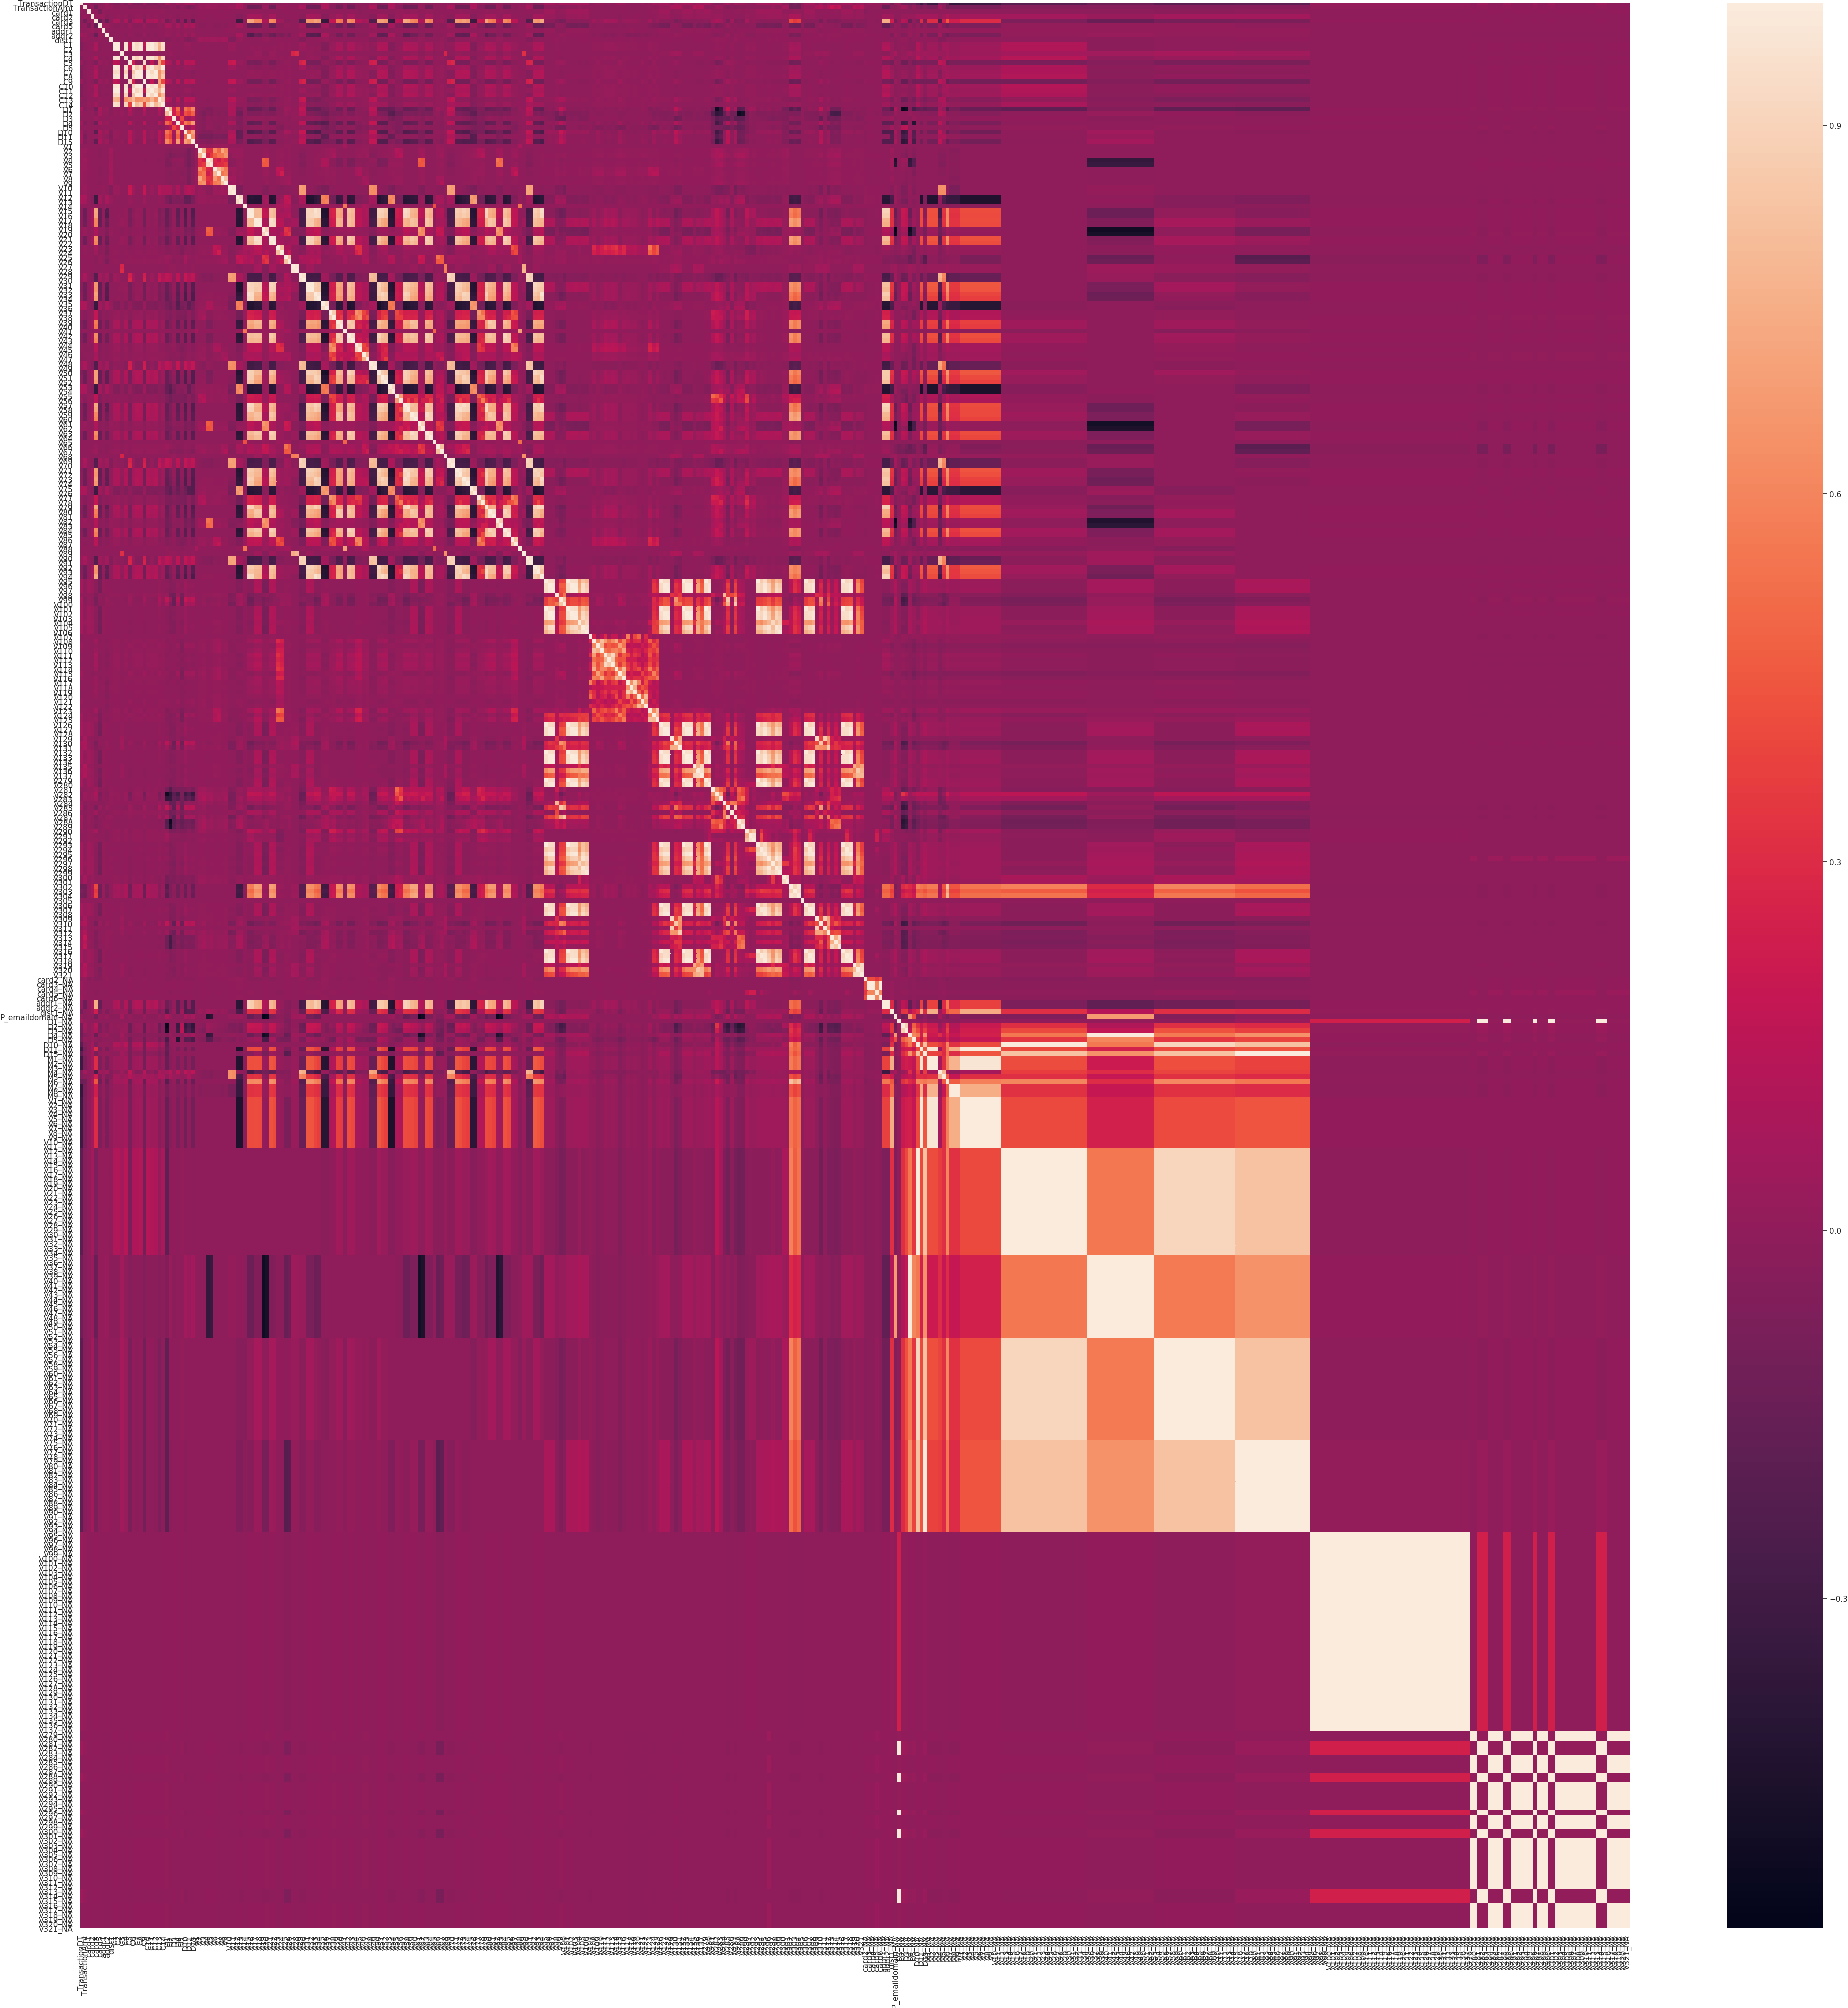

The table this chart was drawn from, first rows:
, TransactionDT, TransactionAmt, card1, card2, card3, card5, addr1, addr2, dist1, C1, C2, C3, C4, C5, C6, C7, C8, C9, C10, C11, C12, C13, C14
TransactionDT, 1.0, 0.01192, 0.01062, -0.01906, -0.01121, -0.02405, -4.827144504423491e-05, 0.04923, -0.01698, -0.04932, -0.05113, -0.007546, -0.0531, 0.0238, -0.04661, -0.0554, -0.05629, 0.03273, -0.05773, -0.05018, -0.05474, -0.01502, -0.03972
TransactionAmt, 0.01192, 1.0, -0.005725, 0.01596, -0.1096, 0.003041, -0.007337, 0.02799, 0.01715, -0.01772, -0.01847, -0.004798, -0.01015, -0.03056, -0.01698, -0.01706, -0.01482, -0.03002, -0.01596, -0.01731, -0.01714, -0.04003, -0.02243
card1, 0.01062, -0.005725, 1.0, 0.004919, 0.002961, -0.09332, 0.01912, -5.599769566275621e-05, 0.003241, 0.005716, 0.005199, -0.00471, 0.005193, 0.005752, 0.006575, 0.004641, 0.004645, 0.00437, 0.003794, 0.005808, 0.00421, 0.0043, 0.007366
card2, -0.01906, 0.01596, 0.004919, 1.0, 0.02377, 0.03018, 0.02829, -0.021, -0.008313, 0.00618, 0.007501, 0.006995, 0.01263, -0.01939, 0.005235, 0.008873, 0.01102, -0.02453, 0.01125, 0.007079, 0.008843, -0.008667, 0.001572
card3, -0.01121, -0.1096, 0.002961, 0.02377, 1.0, -0.1581, 0.0002504, -0.1503, -0.0006707, 0.08093, 0.09415, -0.0107, 0.09043, -0.06129, 0.06735, 0.107, 0.102, -0.07601, 0.103, 0.08008, 0.1075, 0.006016, 0.04727
card5, -0.02405, 0.003041, -0.09332, 0.03018, -0.1581, 1.0, 0.03204, 0.0326, 0.005215, -0.01572, -0.01854, -0.003859, -0.02183, 0.02723, -0.01165, -0.02326, -0.02328, 0.03265, -0.02269, -0.01582, -0.02327, 0.01218, -0.006293
addr1, -4.827144504423491e-05, -0.007337, 0.01912, 0.02829, 0.0002504, 0.03204, 1.0, -0.002765, -0.0008188, 0.0008487, 0.0007823, 0.003397, -3.4230317794592056e-05, 0.006935, 0.0008733, 1.6146318557448548e-05, 0.0003074, 0.00388, 0.0004072, 0.001084, 2.5818538661168197e-05, 0.0008899, 0.002078
addr2, 0.04923, 0.02799, -5.599769566275621e-05, -0.021, -0.1503, 0.0326, -0.002765, 1.0, -0.000942, -0.006898, -0.01101, 0.0004688, -0.01168, 0.01698, -0.005827, -0.01578, -0.01325, 0.02104, -0.01493, -0.0082, -0.01532, 0.006846, -0.00142
dist1, -0.01698, 0.01715, 0.003241, -0.008313, -0.0006707, 0.005215, -0.0008188, -0.000942, 1.0, -0.003168, -0.002341, 9.361319596513088e-16, -2.2495816909198626e-15, -0.01579, -0.004468, 1.2452131556803925e-15, -1.4367474488836025e-15, -0.0157, -1.4570080310996225e-16, -0.003298, 1.2168340471424614e-05, -0.01475, -0.00699
C1, -0.04932, -0.01772, 0.005716, 0.00618, 0.08093, -0.01572, 0.0008487, -0.006898, -0.003168, 1.0, 0.9951, -0.003467, 0.9678, 0.1659, 0.9822, 0.9263, 0.9677, 0.176, 0.9582, 0.9965, 0.9279, 0.7746, 0.9518
C2, -0.05113, -0.01847, 0.005199, 0.007501, 0.09415, -0.01854, 0.0007823, -0.01101, -0.002341, 0.9951, 1.0, -0.003339, 0.9721, 0.1265, 0.9748, 0.9389, 0.9759, 0.1336, 0.9706, 0.9939, 0.9403, 0.7512, 0.9361
C3, -0.007546, -0.004798, -0.00471, 0.006995, -0.0107, -0.003859, 0.003397, 0.0004688, 9.361319596513088e-16, -0.003467, -0.003339, 1.0, -0.00172, -0.008101, -0.004711, -0.00173, -0.001203, -0.01007, -0.001494, -0.003583, -0.001763, -0.007747, -0.005091
C4, -0.0531, -0.01015, 0.005193, 0.01263, 0.09043, -0.02183, -3.4230317794592056e-05, -0.01168, -2.2495816909198626e-15, 0.9678, 0.9721, -0.00172, 1.0, -0.01284, 0.9623, 0.8951, 0.96, -0.01597, 0.9525, 0.9745, 0.8946, 0.6445, 0.9077
C5, 0.0238, -0.03056, 0.005752, -0.01939, -0.06129, 0.02723, 0.006935, 0.01698, -0.01579, 0.1659, 0.1265, -0.008101, -0.01284, 1.0, 0.2324, -0.00997, -0.01165, 0.9258, -0.01185, 0.1689, -0.009875, 0.7175, 0.3789
C6, -0.04661, -0.01698, 0.006575, 0.005235, 0.06735, -0.01165, 0.0008733, -0.005827, -0.004468, 0.9822, 0.9748, -0.004711, 0.9623, 0.2324, 1.0, 0.8586, 0.922, 0.2507, 0.9144, 0.9911, 0.8582, 0.8085, 0.9842
C7, -0.0554, -0.01706, 0.004641, 0.008873, 0.107, -0.02326, 1.6146318557448548e-05, -0.01578, 1.2452131556803925e-15, 0.9263, 0.9389, -0.00173, 0.8951, -0.00997, 0.8586, 1.0, 0.983, -0.0124, 0.9851, 0.9152, 0.9995, 0.6324, 0.7947
C8, -0.05629, -0.01482, 0.004645, 0.01102, 0.102, -0.02328, 0.0003074, -0.01325, -1.4367474488836025e-15, 0.9677, 0.9759, -0.001203, 0.96, -0.01165, 0.922, 0.983, 1.0, -0.01449, 0.997, 0.9627, 0.983, 0.6532, 0.8602
C9, 0.03273, -0.03002, 0.00437, -0.02453, -0.07601, 0.03265, 0.00388, 0.02104, -0.0157, 0.176, 0.1336, -0.01007, -0.01597, 0.9258, 0.2507, -0.0124, -0.01449, 1.0, -0.01473, 0.1824, -0.01221, 0.7041, 0.3974
C10, -0.05773, -0.01596, 0.003794, 0.01125, 0.103, -0.02269, 0.0004072, -0.01493, -1.4570080310996225e-16, 0.9582, 0.9706, -0.001494, 0.9525, -0.01185, 0.9144, 0.9851, 0.997, -0.01473, 1.0, 0.9561, 0.9838, 0.6539, 0.853
C11, -0.05018, -0.01731, 0.005808, 0.007079, 0.08008, -0.01582, 0.001084, -0.0082, -0.003298, 0.9965, 0.9939, -0.003583, 0.9745, 0.1689, 0.9911, 0.9152, 0.9627, 0.1824, 0.9561, 1.0, 0.9157, 0.7793, 0.9625
C12, -0.05474, -0.01714, 0.00421, 0.008843, 0.1075, -0.02327, 2.5818538661168197e-05, -0.01532, 1.2168340471424614e-05, 0.9279, 0.9403, -0.001763, 0.8946, -0.009875, 0.8582, 0.9995, 0.983, -0.01221, 0.9838, 0.9157, 1.0, 0.6317, 0.7939
C13, -0.01502, -0.04003, 0.0043, -0.008667, 0.006016, 0.01218, 0.0008899, 0.006846, -0.01475, 0.7746, 0.7512, -0.007747, 0.6445, 0.7175, 0.8085, 0.6324, 0.6532, 0.7041, 0.6539, 0.7793, 0.6317, 1.0, 0.8807
C14, -0.03972, -0.02243, 0.007366, 0.001572, 0.04727, -0.006293, 0.002078, -0.00142, -0.00699, 0.9518, 0.9361, -0.005091, 0.9077, 0.3789, 0.9842, 0.7947, 0.8602, 0.3974, 0.853, 0.9625, 0.7939, 0.8807, 1.0
D1, 0.07397, -0.03988, -0.006612, -0.006046, -0.1026, 0.09895, 0.007282, 0.03038, -0.03168, 0.005679, 0.001757, 0.01192, -0.02221, 0.1319, 0.01583, -0.01664, -0.01896, 0.1452, -0.01592, 0.006528, -0.01631, 0.1372, 0.03735
D2, 0.0194, -0.001909, -0.009357, 0.009047, -0.03421, 0.06659, 0.007485, 0.01209, -0.02778, 0.007681, 0.005569, 0.02086, -0.005741, 0.07517, 0.01429, -0.007642, -0.006587, 0.07598, -0.00402, 0.008756, -0.007661, 0.0858, 0.02477
D3, -0.005279, -0.001458, -0.003971, 0.0008137, 0.02691, 0.003687, 0.004658, -0.006678, 0.001276, 0.0001988, 0.0004549, 0.00407, 0.003288, -0.01582, -0.001684, 0.002623, 0.002949, -0.01912, 0.002733, 0.0001528, 0.002612, -0.02414, -0.003628
D4, 0.04871, -0.04636, -0.002295, -0.01184, -0.1269, 0.0804, 0.008259, 0.03564, -0.02252, 0.005771, -0.0009841, -7.614735887275733e-05, -0.02069, 0.1306, 0.0144, -0.02313, -0.0221, 0.1365, -0.02221, 0.005036, -0.02247, 0.1199, 0.04114
D5, 0.001181, -0.0009753, -0.002144, -0.002596, 0.005779, 0.0002598, 0.003743, -0.002339, 0.002237, -0.005352, -0.005747, 4.1613745804604085e-05, -0.001463, -0.01708, -0.006003, -0.002255, -0.002056, -0.01967, -0.001973, -0.004952, -0.002595, -0.02612, -0.007906
D10, 0.05321, -0.03837, -0.0007853, -0.005843, -0.1952, 0.0888, 0.01197, 0.05122, -0.04727, 0.02555, 0.01569, 0.006244, -0.003251, 0.137, 0.03597, -0.003897, -0.003371, 0.1502, -0.002904, 0.025, -0.003889, 0.1457, 0.06149
D11, 0.06959, -0.07322, -0.003694, 0.004406, 0.0001213, 0.0513, 0.007944, 0.0009586, -0.05681, 0.02475, 0.01938, 9.915698758504886e-15, 1.4875614004131147e-14, 0.1236, 0.03345, 7.608213733410773e-15, 1.474691013136202e-14, 0.1219, 1.3101274588068804e-14, 0.02379, 0.0001267, 0.1326, 0.05497
D15, 0.06523, -0.05302, -0.004451, -0.01321, -0.1791, 0.1006, 0.0119, 0.04738, -0.03234, 0.003876, -0.004573, 0.009939, -0.02668, 0.1497, 0.01635, -0.02999, -0.02886, 0.1593, -0.0281, 0.002156, -0.02996, 0.142, 0.04567
V1, 0.0009343, 0.0008092, 0.0002271, -0.0005881, 1.9148956763670177e-06, -0.001308, -0.001267, -1.022878872806146e-05, -3.2695105332657084e-05, 0.0002912, 0.0002388, -5.215801121084164e-16, -4.92643754559186e-16, 0.001449, 0.0003801, 6.710887226888372e-17, -2.0662848372894374e-16, 0.001473, -6.441812960597813e-16, 0.0002904, 2.7508747677776883e-06, 0.001414, 0.0006361
V2, 0.03016, 0.02366, 0.002462, 0.003332, 1.2926167062291323e-05, -0.0127, -0.002941, 0.0004643, 0.06016, -0.0009588, -0.0002221, 3.947636565438795e-15, 7.872162465378918e-15, -0.006679, -0.001018, 5.830101097430956e-15, 1.793220578837649e-15, -0.002889, -8.183546875501893e-15, -0.0009424, 8.542275900221901e-05, -0.006783, -0.002672
V3, 0.03037, 0.01114, 0.00405, 0.003863, -0.0002131, -0.01323, -0.003023, 0.0004892, 0.05518, 0.000244, 0.001146, -7.195035766316475e-15, -8.416287347453784e-16, -0.00351, 0.001087, 3.902633968207629e-15, 6.59480697297299e-15, 0.003108, -5.352553952343195e-15, 0.0003821, 0.0001828, -0.002619, -0.000379
V4, 0.02462, 0.04032, 0.003679, -0.0005885, -0.0001469, -0.002814, -0.0005373, -0.000294, 0.05536, -0.002731, -0.002175, 3.5386839712618412e-15, -4.318925119965793e-15, -0.01011, -0.00132, -2.615619388688952e-16, -3.541289636875271e-15, -0.01528, -2.0446126679456293e-15, -0.003032, 1.5152131077340898e-05, -0.01431, -0.00577
V5, 0.02274, 0.03445, 0.004205, -3.272672235701688e-05, -0.0001905, -0.004248, -0.0004508, -0.0001657, 0.05797, -0.001725, -0.00122, 4.887506759969288e-16, 4.0084831128523525e-15, -0.007495, 0.0007178, 3.0114284961966826e-15, 7.156421761264337e-16, -0.009616, -1.7558599936108839e-15, -0.00195, 9.050630855575722e-05, -0.009946, -0.003815
V6, 0.02621, 0.0279, 0.001996, 0.006749, 7.651160179706564e-05, -0.01272, -0.006758, 0.0004001, 0.05956, -0.0004958, -0.0006523, 7.331269184139004e-15, -2.402162383178738e-15, -0.00431, -0.0013, -1.5878157341287513e-15, -4.544824325925244e-15, -0.003704, -5.109714144173943e-15, -0.001043, 5.25810212988654e-05, -0.005441, -0.00209
V7, 0.02624, 0.01765, 0.001693, 0.004176, 8.185848189061097e-05, -0.01668, -0.009236, 0.0004377, 0.05387, 0.0009374, 0.0002188, 3.1723700323993156e-15, 3.0509093822540152e-15, -0.0007028, 0.00045, 7.736638768751326e-15, -5.7602778862584794e-15, 0.001319, -3.9622452893363e-15, 6.55303221873656e-05, 0.0001222, -0.001014, 0.0007878
V8, 0.02536, 0.01466, -0.0002921, 0.003175, 2.104502031775213e-05, -0.01033, -0.003015, 0.0002496, 0.07115, -0.0007537, -0.0006017, 2.2737273088899536e-15, -8.121434581504452e-15, -0.005444, -0.0009299, -1.187347530810592e-15, 2.0494377789577744e-15, -0.00177, -1.0446664679792645e-15, -0.0006454, 5.0713901210081096e-05, -0.005553, -0.002148
V9, 0.02445, 0.008923, 0.002191, 0.004685, -3.9200645527194453e-05, -0.01433, 0.002991, 0.0002897, 0.07179, 0.0001142, 0.0002715, -1.3780106743940765e-15, -1.0020754333349526e-15, -0.003654, 0.0004342, -4.609669401354865e-16, 4.413990815219309e-15, 0.003179, 7.832676007534429e-15, 0.0005065, 0.0001306, -0.002158, -0.0003582
V10, 0.009266, 0.03432, 0.001342, -0.002671, -0.0001559, 0.002142, 0.01143, 0.0009128, -0.05357, 0.03357, 0.02628, 7.85679444275135e-16, 2.239767969609946e-15, 0.1914, 0.0447, 8.571986900691474e-16, 1.8523219707694909e-16, 0.1741, -2.792031112831666e-16, 0.0342, -0.0005908, 0.1326, 0.07524
V11, 0.01076, 0.02846, -0.0004897, -0.001229, -0.0003687, 0.0001581, 0.01282, 0.0008995, -0.05142, 0.03623, 0.02844, -6.396063746482222e-16, -1.1412060496047357e-15, 0.2065, 0.04838, 4.656202822764585e-16, 5.105593196607426e-16, 0.189, -1.6888911168458747e-15, 0.03707, -0.0005479, 0.1443, 0.0811
V12, 0.08722, 0.0823, -0.002167, -0.03991, -0.3145, 0.06021, -0.005043, 0.08205, 0.01855, -0.002715, -0.006101, -0.0106, -0.007198, 0.01714, -9.980228827875279e-05, -0.006355, -0.007242, 0.03586, -0.006929, -0.002334, -0.006357, 0.008464, 0.003643
V13, 0.08566, 0.07364, -0.001305, -0.03986, -0.323, 0.06341, -0.006575, 0.0844, 0.02132, -0.001781, -0.005555, -0.01088, -0.007392, 0.02168, 0.001446, -0.006526, -0.007437, 0.04336, -0.007116, -0.001455, -0.006456, 0.01565, 0.005976
V14, -0.002937, 0.001235, -0.001468, -0.00598, 0.0061, -0.001223, -0.001785, -0.001202, -3.4173827083725455e-06, 0.0003432, 0.0002061, -0.007874, -0.001376, 0.005174, 0.0004121, 0.0001256, -0.0006091, 0.006434, -0.0007167, 0.000194, 0.0001476, 0.004226, 0.0012
V15, -0.02627, -0.1372, 0.002511, 0.06391, 0.7317, -0.1578, 0.005302, -0.214, 5.6258017963788296e-05, -0.004786, 0.007104, -0.003557, 0.01424, -0.08518, -0.01367, 0.01651, 0.01513, -0.1059, 0.01399, -0.0053, 0.01655, -0.07424, -0.03271
V16, -0.02871, -0.1342, 0.002461, 0.06249, 0.7174, -0.1547, 0.006211, -0.2394, 5.504660481524699e-05, -0.001512, 0.0106, -0.003481, 0.0178, -0.08335, -0.009644, 0.02048, 0.01872, -0.1036, 0.01801, -0.001564, 0.02013, -0.06982, -0.02868
V17, -0.01731, -0.1218, 0.006666, 0.06941, 0.6066, -0.1523, 0.01212, -0.1287, 5.621930922760322e-05, -0.005484, 0.004417, 0.02247, 0.01391, -0.08512, -0.01471, 0.01247, 0.01538, -0.1058, 0.01384, -0.006255, 0.01267, -0.06908, -0.03191
V18, -0.01914, -0.1203, 0.006454, 0.06845, 0.5989, -0.1507, 0.01206, -0.1448, 5.565862311466372e-05, -0.002707, 0.007428, 0.02209, 0.01705, -0.08427, -0.01143, 0.01588, 0.01864, -0.1048, 0.01744, -0.003094, 0.01583, -0.06591, -0.0287
V19, 0.009613, 0.02493, -0.002504, 0.01016, 0.1028, -0.008507, -0.0003421, -0.04449, 0.01927, -0.003886, -0.001287, -0.01738, 0.002988, -0.02534, -0.003603, 0.003442, 0.002347, -0.03639, 0.001755, -0.004424, 0.003319, -0.03038, -0.01201
V20, 0.00249, 0.01984, -0.0009347, 0.007619, 0.08205, -0.003166, -0.002623, -0.05991, 0.02011, 0.0002429, 0.002534, -0.01676, 0.005367, -0.01647, 0.002407, 0.006141, 0.004786, -0.02386, 0.00455, 0.0001101, 0.005786, -0.01751, -0.005159
V21, -0.01763, -0.1268, 0.006295, 0.07332, 0.6252, -0.1571, 0.01276, -0.1289, 5.846650108936663e-05, -0.006233, 0.004141, 0.02211, 0.01407, -0.08852, -0.01574, 0.01297, 0.01525, -0.1101, 0.01471, -0.006893, 0.0131, -0.07138, -0.03331
V22, -0.01657, -0.1223, 0.001048, 0.06647, 0.5929, -0.1477, 0.01351, -0.1401, 5.62647310465061e-05, -0.002998, 0.007289, 0.02236, 0.01717, -0.08519, -0.01177, 0.01637, 0.01852, -0.1059, 0.0207, -0.00323, 0.01622, -0.06312, -0.02869
V23, -0.001251, 0.01612, -0.00468, -0.0004111, 0.06868, -0.01864, -0.0007536, -0.05516, 0.005099, 0.005977, 0.006928, -0.0009198, 0.005124, -0.01555, 0.0004637, 0.004823, 0.006102, -0.01619, 0.003382, 0.002681, 0.005926, -0.0125, -0.004338
V24, -0.0007674, 0.01177, -0.0007747, -0.004963, 0.04388, -0.01503, -0.001064, -0.07649, 0.003073, 0.01037, 0.01054, -0.001286, 0.008418, -0.009261, 0.006895, 0.008664, 0.009435, -0.005895, 0.007625, 0.007643, 0.009289, -0.001119, 0.003636
V25, 0.004475, 0.002892, 0.001551, -0.001225, -0.01409, 0.009243, -0.0004658, -0.0349, 3.924319562147208e-05, 0.005079, 0.004754, -0.001502, 0.002745, 0.01137, 0.006718, 0.002991, 0.002364, 0.01585, 0.002698, 0.005726, 0.002928, 0.01535, 0.008067
V26, -0.0003635, -0.0008157, 0.002482, 0.001021, -0.0121, 0.007524, 0.0009786, -0.07995, 0.005349, 0.01088, 0.01107, -0.001693, 0.00899, 0.0124, 0.01393, 0.009898, 0.008822, 0.01981, 0.01026, 0.0126, 0.009364, 0.02228, 0.01464
V27, -0.005258, 0.0016, -0.002469, 0.003805, -0.007792, -0.002766, 0.0005065, 0.002079, 4.145816452634545e-06, -0.001333, -0.001202, 0.2754, 0.0001832, -0.006277, -0.002174, -0.0001572, 0.0002805, -0.007805, 0.0002202, -0.001375, -0.0001836, -0.005263, -0.002679
V28, -0.003363, 0.00308, -0.002635, 0.001787, -0.00766, -0.002667, -0.0008732, 0.002044, 4.075214144919713e-06, -0.001301, -0.001184, 0.2982, 0.0001635, -0.00617, -0.002138, -0.0001545, 0.0002681, -0.007672, 0.0002101, -0.001353, -0.0001804, -0.005194, -0.002635
V29, 0.01217, 0.08509, 0.0006889, -0.02806, -0.2186, 0.05883, 0.008273, 0.05808, -0.04896, 0.04073, 0.02852, -0.007341, -0.004987, 0.2474, 0.05696, -0.004403, -0.005017, 0.2353, -0.0048, 0.0416, -0.004976, 0.1761, 0.09723
... 357 more rows
